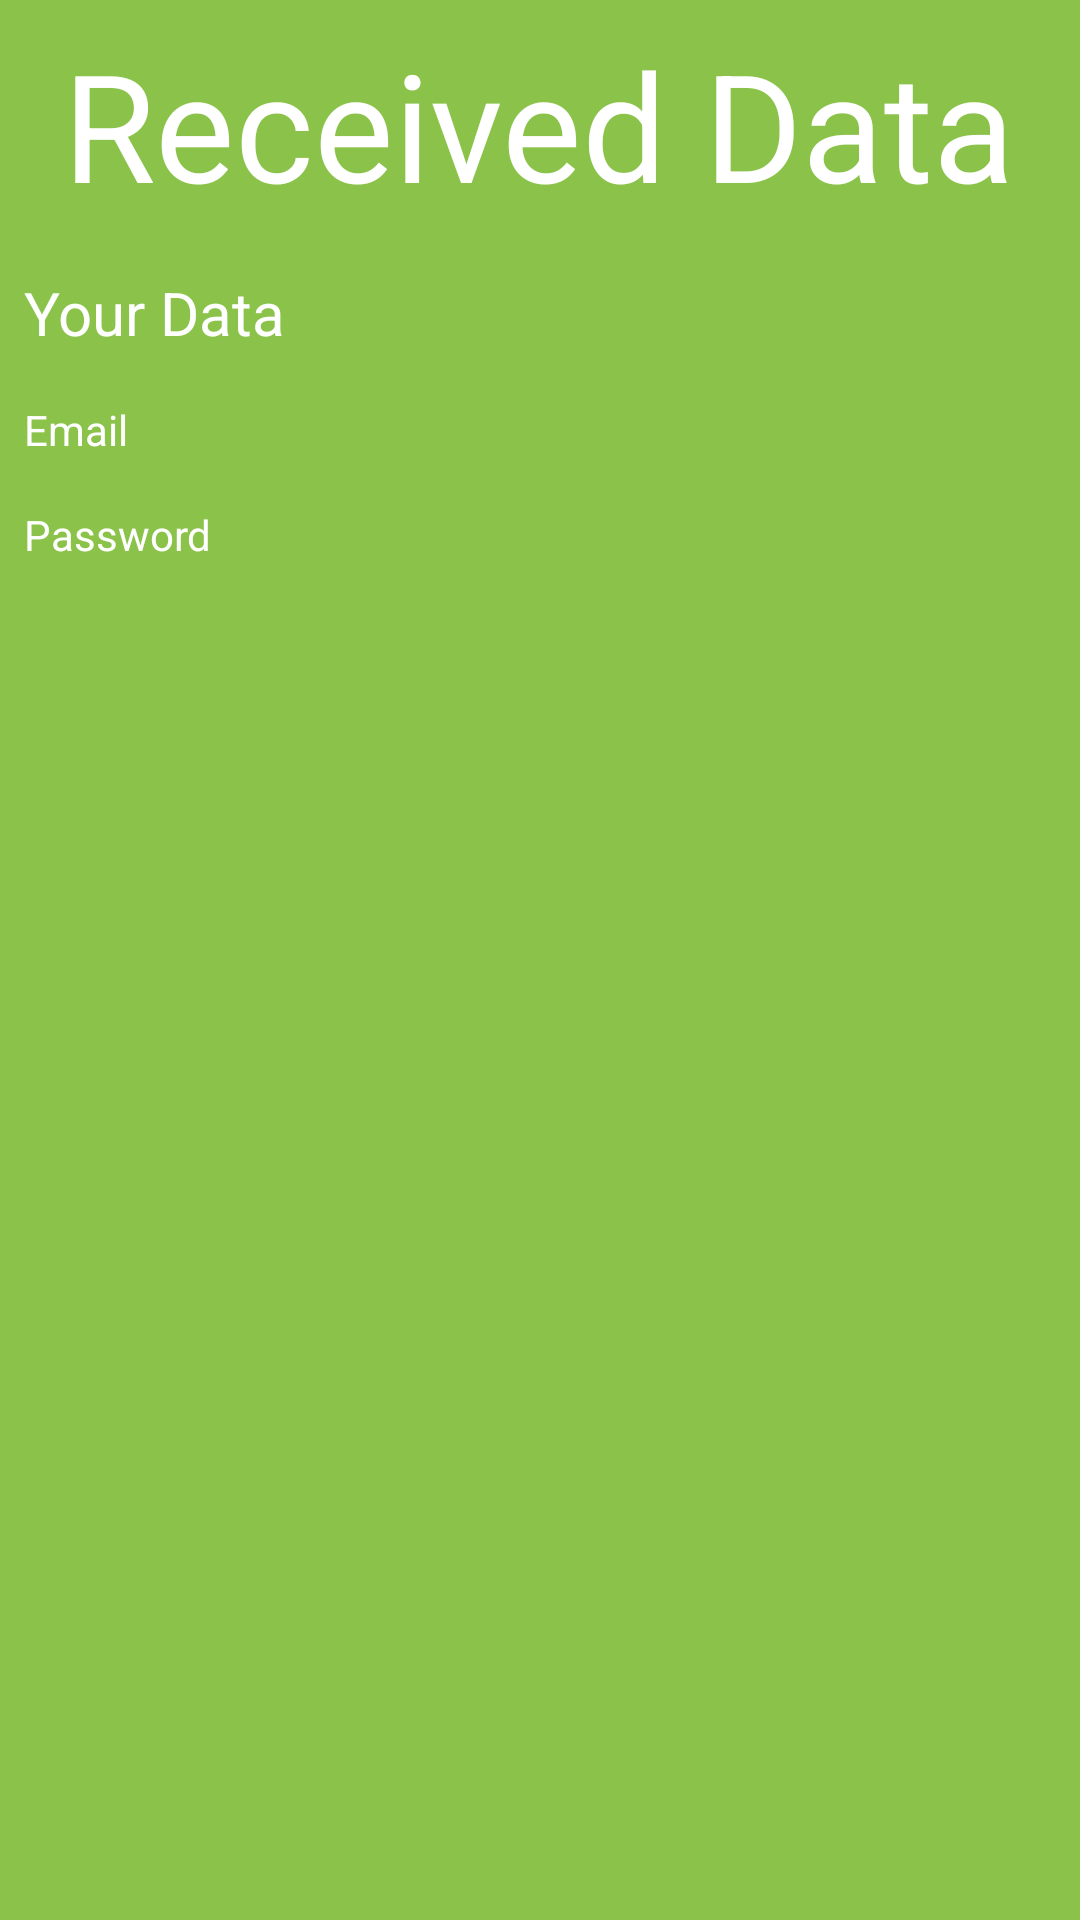

Android layout source for this screen:
<!-- AndroidManifest.xml: application theme CustomAppTheme -->
<!-- res/layout/activity_received_data.xml -->
<?xml version="1.0" encoding="utf-8"?>
<LinearLayout xmlns:android="http://schemas.android.com/apk/res/android"
    xmlns:app="http://schemas.android.com/apk/res-auto"
    xmlns:tools="http://schemas.android.com/tools"
    android:layout_width="match_parent"
    android:layout_height="match_parent"
    android:orientation="vertical"
    android:padding="8dp"
    android:background="@color/customPrimary"
    tools:context="com.example.saifu.haripertamaiak.ReceivedDataActivity">

    <TextView
        android:layout_width="wrap_content"
        android:layout_height="wrap_content"
        android:text="@string/received_data"
        android:textColor="#fff"
        android:layout_gravity="center_horizontal"
        android:textSize="50sp"/>
    <TextView
        android:layout_width="wrap_content"
        android:layout_height="wrap_content"
        android:text="@string/your_data"
        android:textColor="#fff"
        android:textSize="20sp"
        android:layout_marginTop="16dp"/>
    <TextView
        android:id="@+id/data_email"
        android:layout_width="match_parent"
        android:layout_height="wrap_content"
        android:drawableLeft="@mipmap/ic_email"
        android:drawablePadding="8dp"
        android:hint="Email"
        android:textColorHint="#fff"
        android:gravity="center_vertical"
        android:textColor="#fff"
        android:layout_marginTop="16dp"/>
    <TextView
        android:id="@+id/data_password"
        android:layout_width="match_parent"
        android:layout_height="wrap_content"
        android:drawableLeft="@mipmap/ic_password"
        android:drawablePadding="8dp"
        android:hint="Password"
        android:textColorHint="#fff"
        android:gravity="center_vertical"
        android:layout_marginTop="16dp"
        android:textColor="#fff"/>
</LinearLayout>
<!-- resources referenced by this layout -->
<resources>
  <color name="customPrimary">#8bc34a</color>
  <string name="received_data">Received Data</string>
  <string name="your_data">Your Data</string>
  <style name="CustomAppTheme" parent="Theme.AppCompat.Light.DarkActionBar">
          
          <item name="colorPrimary">@color/customPrimary</item>
          <item name="colorPrimaryDark">@color/customPrimaryDark</item>
          <item name="colorAccent">@color/customAccent</item>
      </style>
  <color name="customPrimaryDark">#729f3d</color>
  <color name="customAccent">#006064</color>
</resources>
